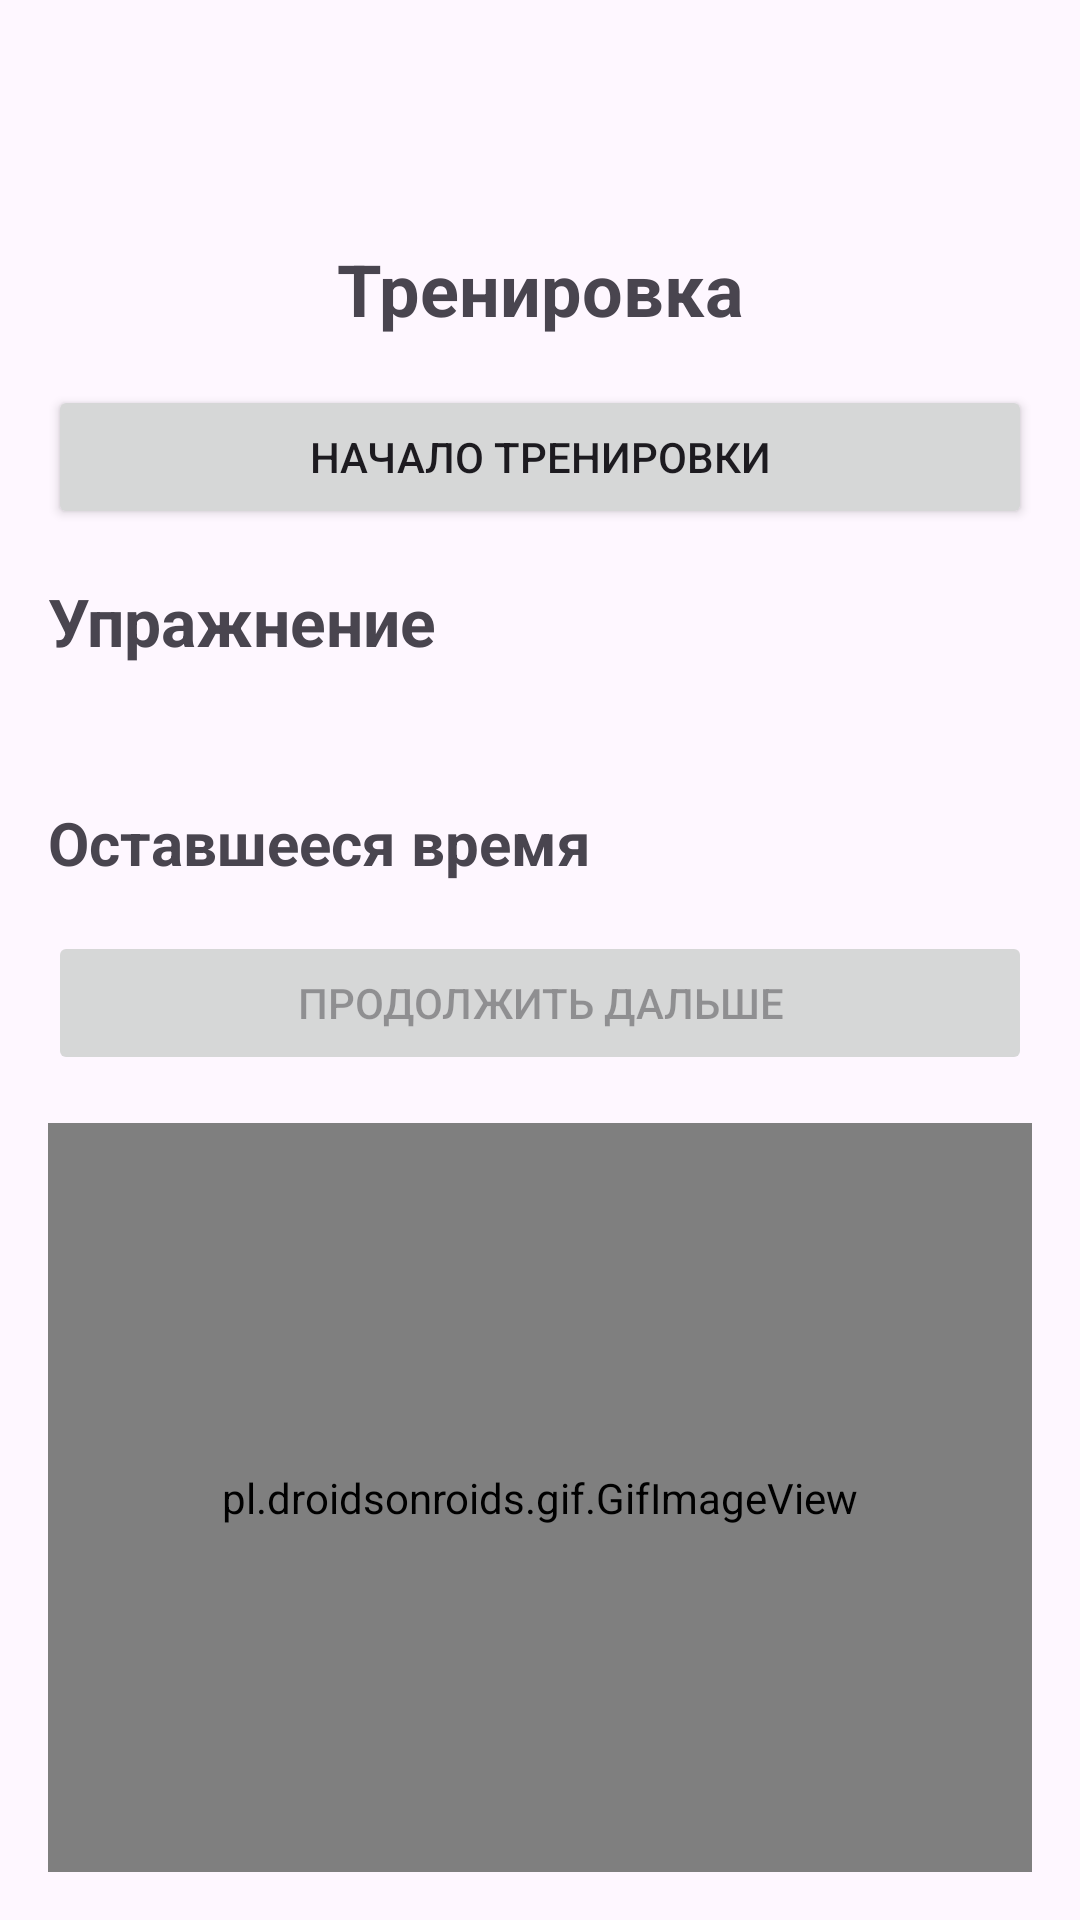

Reconstruct the res/layout file that produces this screen, plus the resources it refers to.
<!-- AndroidManifest.xml: application theme Theme.Task_020 -->
<!-- res/layout/activity_train.xml -->
<?xml version="1.0" encoding="utf-8"?>
<LinearLayout
    xmlns:android="http://schemas.android.com/apk/res/android"
    xmlns:app="http://schemas.android.com/apk/res-auto"
    xmlns:tools="http://schemas.android.com/tools"
    android:id="@+id/main"
    android:layout_width="match_parent"
    android:layout_height="match_parent"
    android:orientation="vertical"
    tools:context=".MainActivity">

    <androidx.appcompat.widget.Toolbar
        android:id="@+id/toolbarMain"
        android:layout_width="match_parent"
        android:layout_height="wrap_content"
        android:background="@color/mediumPurple"
        app:titleTextColor="@color/white"/>

    <LinearLayout
        android:layout_width="match_parent"
        android:layout_height="match_parent"
        android:padding="16dp"
        android:orientation="vertical">

        <TextView
            android:id="@+id/titleTV"
            android:layout_width="match_parent"
            android:layout_height="wrap_content"
            android:layout_marginBottom="16dp"
            android:gravity="center"
            android:text="Тренировка"
            android:textSize="24sp"
            android:textStyle="bold"
            />

        <Button
            android:id="@+id/startButtonBTN"
            android:layout_width="match_parent"
            android:layout_height="wrap_content"
            android:text="Начало тренировки"/>

        <TextView
            android:id="@+id/exerciseTV"
            android:layout_width="match_parent"
            android:layout_height="wrap_content"
            android:layout_marginTop="16dp"
            android:text="Упражнение"
            android:textSize="22sp"
            android:textStyle="bold"/>

        <TextView
            android:id="@+id/descriptionTV"
            android:layout_width="match_parent"
            android:layout_height="wrap_content"
            android:layout_marginTop="8dp"
            android:textSize="16sp"/>

        <TextView
            android:id="@+id/timerTV"
            android:layout_width="match_parent"
            android:layout_height="wrap_content"
            android:layout_marginTop="16dp"
            android:textSize="20sp"
            android:textStyle="bold"
            android:text="Оставшееся время"/>


        <Button
            android:id="@+id/completedButtonBTN"
            android:layout_width="match_parent"
            android:layout_height="wrap_content"
            android:layout_marginTop="16dp"
            android:enabled="false"
            android:text="Продолжить дальше"
            />

        <pl.droidsonroids.gif.GifImageView
            android:id="@+id/imageViewIV"
            android:layout_width="match_parent"
            android:layout_height="match_parent"
            android:layout_marginTop="16dp"
            />

    </LinearLayout>

</LinearLayout>
<!-- resources referenced by this layout -->
<resources>
  <style name="Theme.Task_020" parent="Base.Theme.Task_020" />
  <style name="Base.Theme.Task_020" parent="Theme.Material3.DayNight.NoActionBar">
          
          
      </style>
  <!-- not gathered from this repository: default colours our renderer supplied (Android Studio template values) -->
  <color name="white">#FFFFFFFF</color>
</resources>
